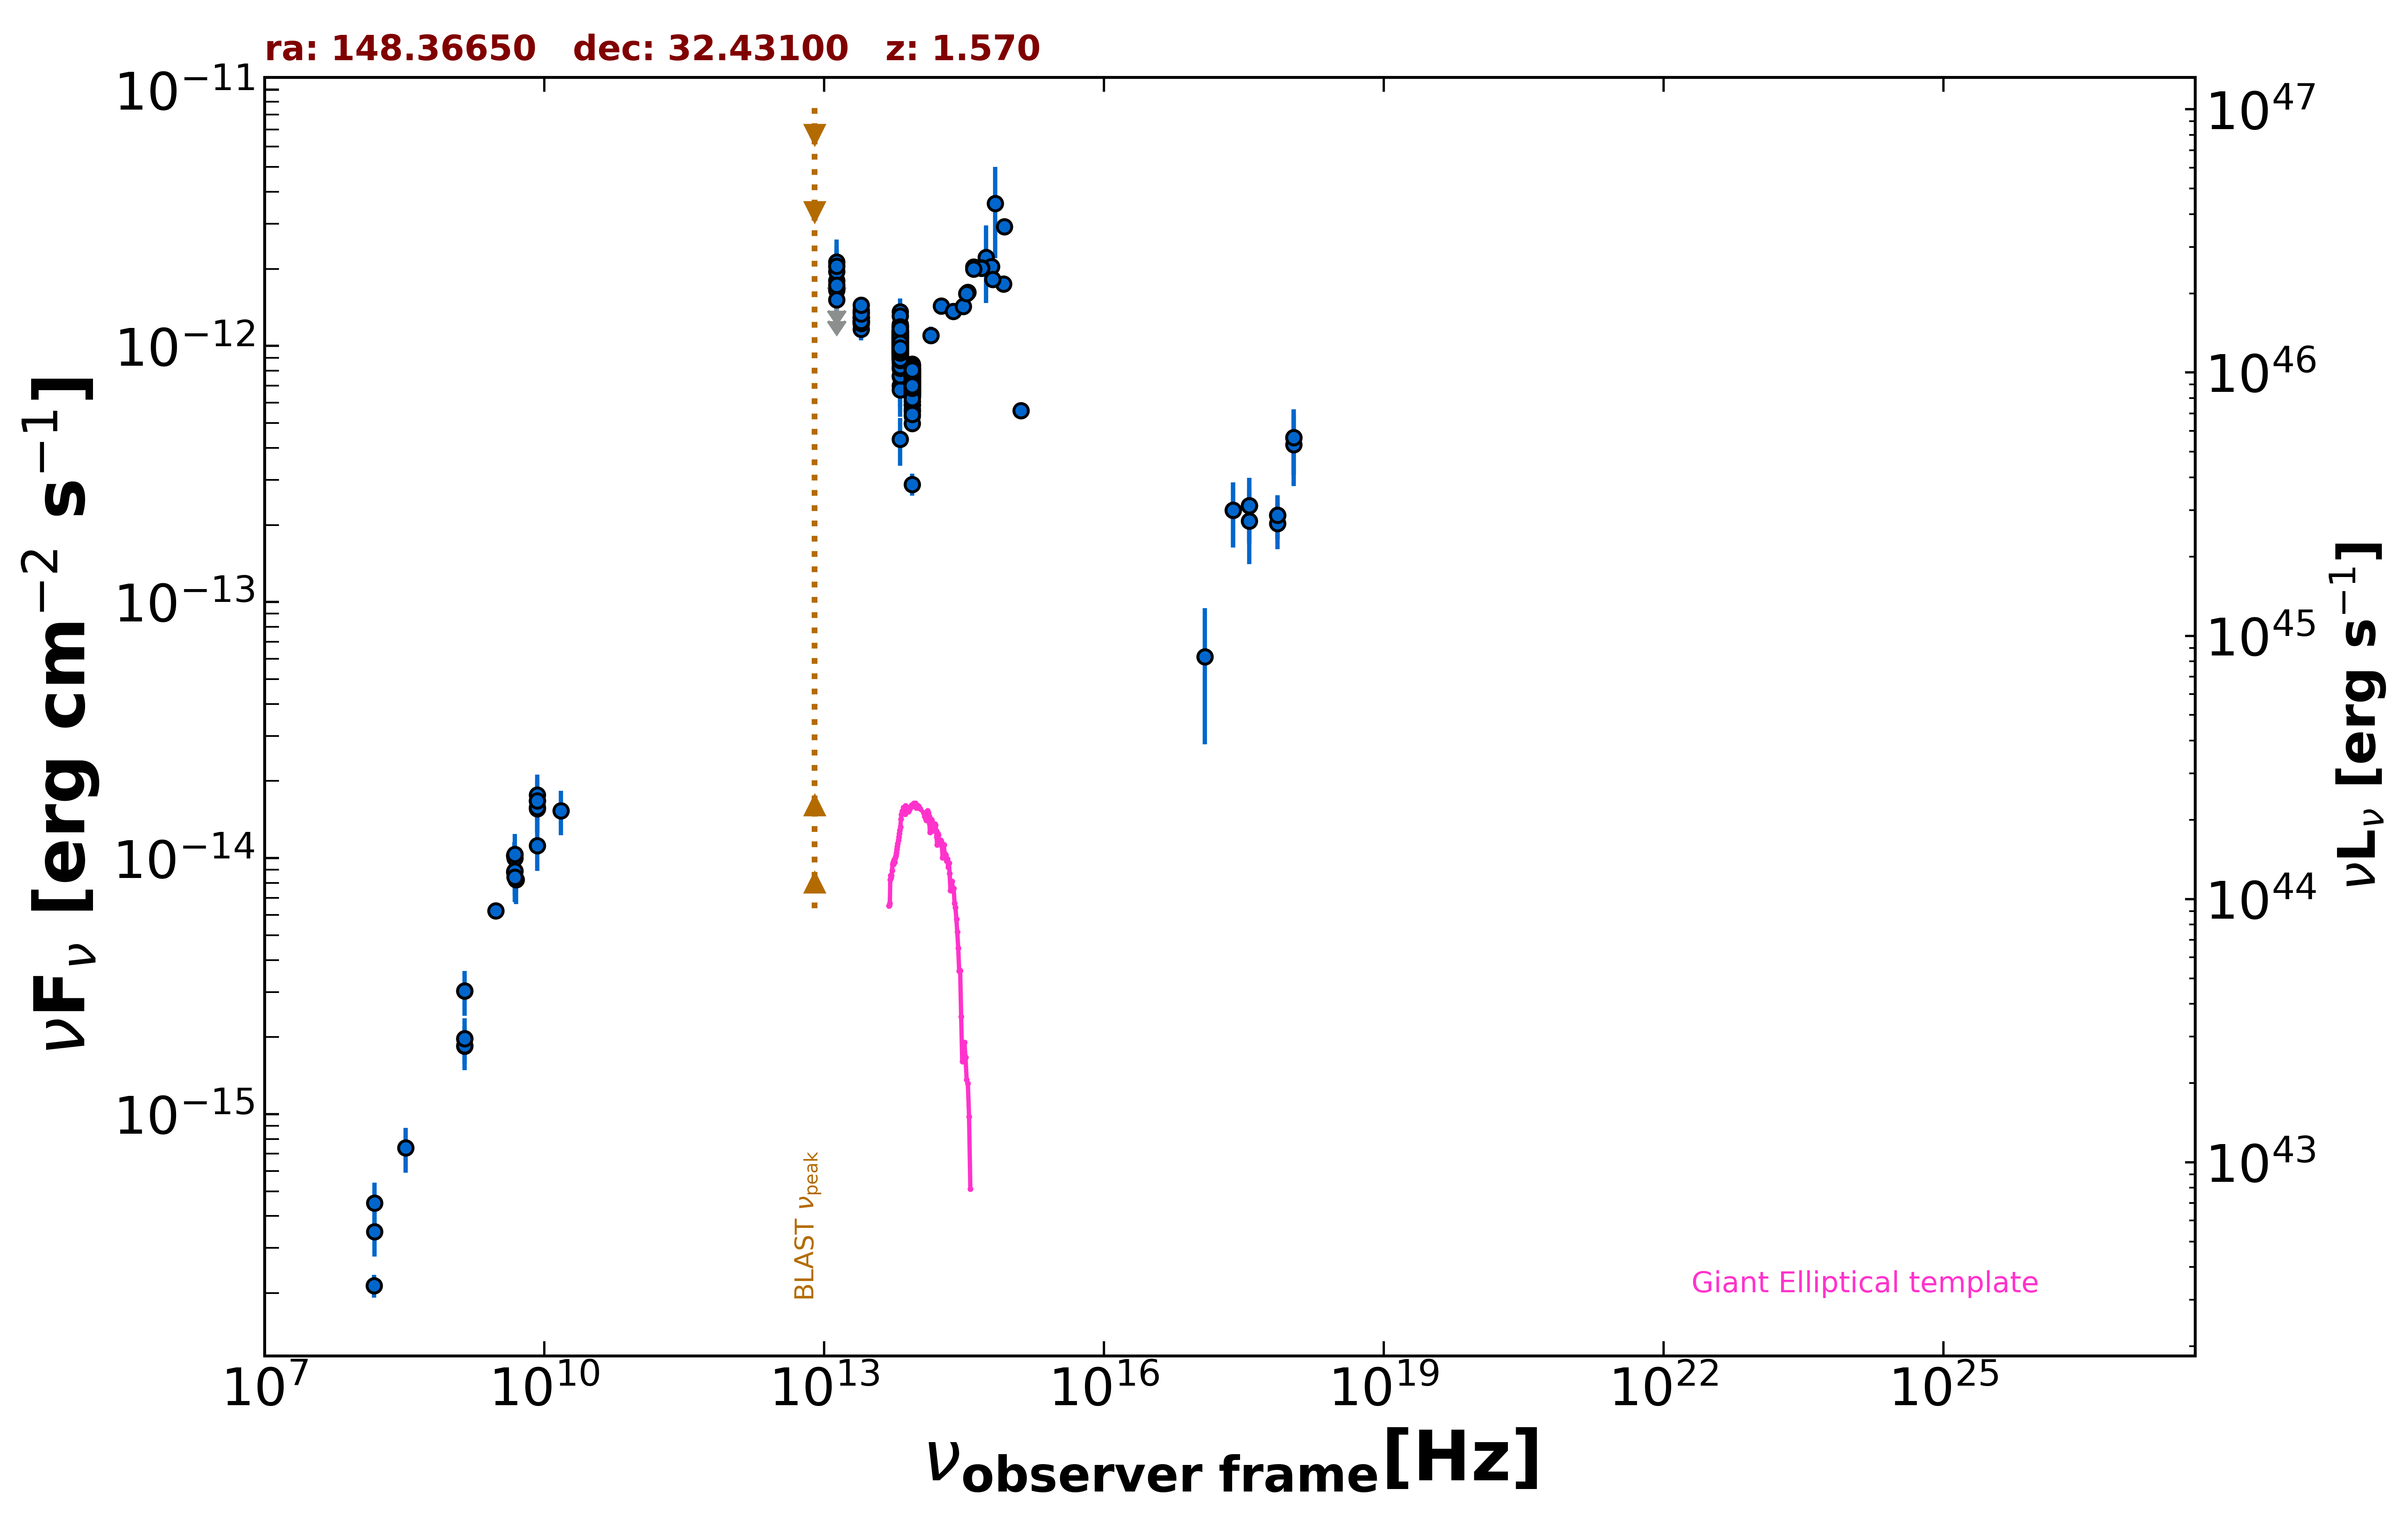

Source data for this figure (header and first rows):
freq., flux, err_flux, MJD_start, MJD_end, flag, catalog, reference
1.400e+09, 1.846e-15, 2.000e-18, 55000, 55000, , FIRST, White et al. 1997  ApJ  475 479
1.400e+09, 1.971e-15, 7.000e-17, 55000, 55000, , NVSS, Condon et al. 1998  AJ  115  1693
3.000e+09, 6.234e-15, 5.050e-17, 55000, 55000, , VLASSQL, Gordon et al. 2021  ApJS  255  30
2.418e+17, 2.282e-13, 6.525e-14, 55353, 55353, , 1OUSX, Giommi et al. in preparation
3.627e+17, 2.376e-13, 6.800e-14, 55353, 55353, , 1OUSX, Giommi et al. in preparation
7.253e+17, 2.183e-13, 4.250e-14, 55353, 55353, , 1OUSX, Giommi et al. in preparation
1.088e+18, 4.395e-13, 1.261e-13, 55353, 55353, , 1OUSX, Giommi et al. in preparation
7.253e+17, 2.026e-13, 4.200e-14, 55000, 55000, , 2SXPS, Evans et al. 2020  ApJS  247  54
1.209e+17, 6.125e-14, 3.347e-14, 55000, 55000, , 2SXPS, Evans et al. 2020  ApJS  247  54
3.627e+17, 2.073e-13, 6.685e-14, 55000, 55000, , 2SXPS, Evans et al. 2020  ApJS  247  54
1.088e+18, 4.120e-13, 1.289e-13, 55000, 55000, , 2SXPS, Evans et al. 2020  ApJS  247  54
1.500e+08, 2.138e-16, 2.175e-17, 55000, 55000, , TGSS150, Intema et al. 2017  A&A  598  A781
8.400e+09, 1.674e-14, 0.000e+00, 55000, 55000, , CRATES, Healey et al. 2007  ApJS  171  61
4.800e+09, 8.832e-15, 7.680e-16, 55000, 55000, , GB6, Gregory et al. 1996  ApJS  103  427
4.800e+09, 1.022e-14, 1.296e-15, 55000, 55000, , GB87, Gregory et al. 1992  VizieR  VIII/14/j20…
4.850e+09, 9.991e-15, 0.000e+00, 55000, 55000, , NORTH20, White and Becker  1992  ApJS  79  331
1.400e+09, 3.024e-15, 0.000e+00, 55000, 55000, , NORTH20, White and Becker  1992  ApJS  79  331
1.389e+14, 1.101e-12, 8.600e-14, 55000, 55000, , 2MASS, Skrutskie et al. 2006  AJ  131  1163
1.804e+14, 1.434e-12, 1.100e-13, 55000, 55000, , 2MASS, Skrutskie et al. 2006  AJ  131  1163
2.427e+14, 1.364e-12, 9.950e-14, 55000, 55000, , 2MASS, Skrutskie et al. 2006  AJ  131  1163
8.817e+13, 7.328e-13, 3.100e-15, 55000, 55000, , UNWISE, Schlafly et al. 2019  ApJS  240  30
6.517e+13, 1.009e-12, 4.500e-15, 55000, 55000, , UNWISE, Schlafly et al. 2019  ApJS  240  30
8.817e+13, 7.306e-13, 1.820e-14, 55000, 55000, , WISE, Wright et al. 2010  AJ  140  1868
6.517e+13, 1.056e-12, 2.550e-14, 55000, 55000, , WISE, Wright et al. 2010  AJ  140  1868
2.498e+13, 1.287e-12, 4.650e-14, 55000, 55000, , WISE, Wright et al. 2010  AJ  140  1868
1.363e+13, 1.414e-12, 1.420e-13, 55000, 55000, , WISE, Wright et al. 2010  AJ  140  1868
8.817e+13, 6.718e-13, 3.095e-14, 57504, 57504, , NEOWISE, Mainzer et al. 2014  ApJ  792  30
6.517e+13, 1.012e-12, 5.960e-14, 57504, 57504, , NEOWISE, Mainzer et al. 2014  ApJ  792  30
8.817e+13, 7.974e-13, 3.380e-14, 57504, 57504, , NEOWISE, Mainzer et al. 2014  ApJ  792  30
6.517e+13, 1.022e-12, 5.930e-14, 57504, 57504, , NEOWISE, Mainzer et al. 2014  ApJ  792  30
8.817e+13, 7.622e-13, 3.790e-14, 57504, 57504, , NEOWISE, Mainzer et al. 2014  ApJ  792  30
6.517e+13, 9.969e-13, 5.065e-14, 57504, 57504, , NEOWISE, Mainzer et al. 2014  ApJ  792  30
8.817e+13, 7.179e-13, 3.240e-14, 57504, 57504, , NEOWISE, Mainzer et al. 2014  ApJ  792  30
6.517e+13, 1.020e-12, 5.070e-14, 57504, 57504, , NEOWISE, Mainzer et al. 2014  ApJ  792  30
8.817e+13, 7.252e-13, 3.410e-14, 57503, 57503, , NEOWISE, Mainzer et al. 2014  ApJ  792  30
6.517e+13, 1.214e-12, 6.400e-14, 57503, 57503, , NEOWISE, Mainzer et al. 2014  ApJ  792  30
8.817e+13, 7.699e-13, 3.405e-14, 57503, 57503, , NEOWISE, Mainzer et al. 2014  ApJ  792  30
6.517e+13, 9.295e-13, 5.055e-14, 57503, 57503, , NEOWISE, Mainzer et al. 2014  ApJ  792  30
8.817e+13, 7.292e-13, 3.160e-14, 57504, 57504, , NEOWISE, Mainzer et al. 2014  ApJ  792  30
6.517e+13, 1.029e-12, 4.640e-14, 57504, 57504, , NEOWISE, Mainzer et al. 2014  ApJ  792  30
8.817e+13, 7.771e-13, 3.365e-14, 57504, 57504, , NEOWISE, Mainzer et al. 2014  ApJ  792  30
6.517e+13, 1.123e-12, 6.100e-14, 57504, 57504, , NEOWISE, Mainzer et al. 2014  ApJ  792  30
8.817e+13, 7.179e-13, 2.980e-14, 57504, 57504, , NEOWISE, Mainzer et al. 2014  ApJ  792  30
6.517e+13, 9.184e-13, 4.655e-14, 57504, 57504, , NEOWISE, Mainzer et al. 2014  ApJ  792  30
8.817e+13, 7.706e-13, 3.125e-14, 57504, 57504, , NEOWISE, Mainzer et al. 2014  ApJ  792  30
6.517e+13, 1.057e-12, 4.750e-14, 57504, 57504, , NEOWISE, Mainzer et al. 2014  ApJ  792  30
8.817e+13, 6.919e-13, 3.125e-14, 57504, 57504, , NEOWISE, Mainzer et al. 2014  ApJ  792  30
6.517e+13, 9.626e-13, 4.435e-14, 57504, 57504, , NEOWISE, Mainzer et al. 2014  ApJ  792  30
8.817e+13, 7.146e-13, 3.360e-14, 57503, 57503, , NEOWISE, Mainzer et al. 2014  ApJ  792  30
6.517e+13, 9.671e-13, 4.565e-14, 57503, 57503, , NEOWISE, Mainzer et al. 2014  ApJ  792  30
8.817e+13, 7.414e-13, 3.210e-14, 57864, 57864, , NEOWISE, Mainzer et al. 2014  ApJ  792  30
6.517e+13, 1.058e-12, 7.120e-14, 57864, 57864, , NEOWISE, Mainzer et al. 2014  ApJ  792  30
8.817e+13, 7.937e-13, 3.510e-14, 57864, 57864, , NEOWISE, Mainzer et al. 2014  ApJ  792  30
6.517e+13, 1.011e-12, 5.765e-14, 57864, 57864, , NEOWISE, Mainzer et al. 2014  ApJ  792  30
8.817e+13, 7.749e-13, 3.570e-14, 57865, 57865, , NEOWISE, Mainzer et al. 2014  ApJ  792  30
6.517e+13, 9.286e-13, 5.135e-14, 57865, 57865, , NEOWISE, Mainzer et al. 2014  ApJ  792  30
8.817e+13, 7.496e-13, 3.245e-14, 57865, 57865, , NEOWISE, Mainzer et al. 2014  ApJ  792  30
6.517e+13, 1.168e-12, 5.600e-14, 57865, 57865, , NEOWISE, Mainzer et al. 2014  ApJ  792  30
8.817e+13, 7.022e-13, 3.235e-14, 57864, 57864, , NEOWISE, Mainzer et al. 2014  ApJ  792  30
6.517e+13, 1.028e-12, 5.300e-14, 57864, 57864, , NEOWISE, Mainzer et al. 2014  ApJ  792  30
... 585 more rows
